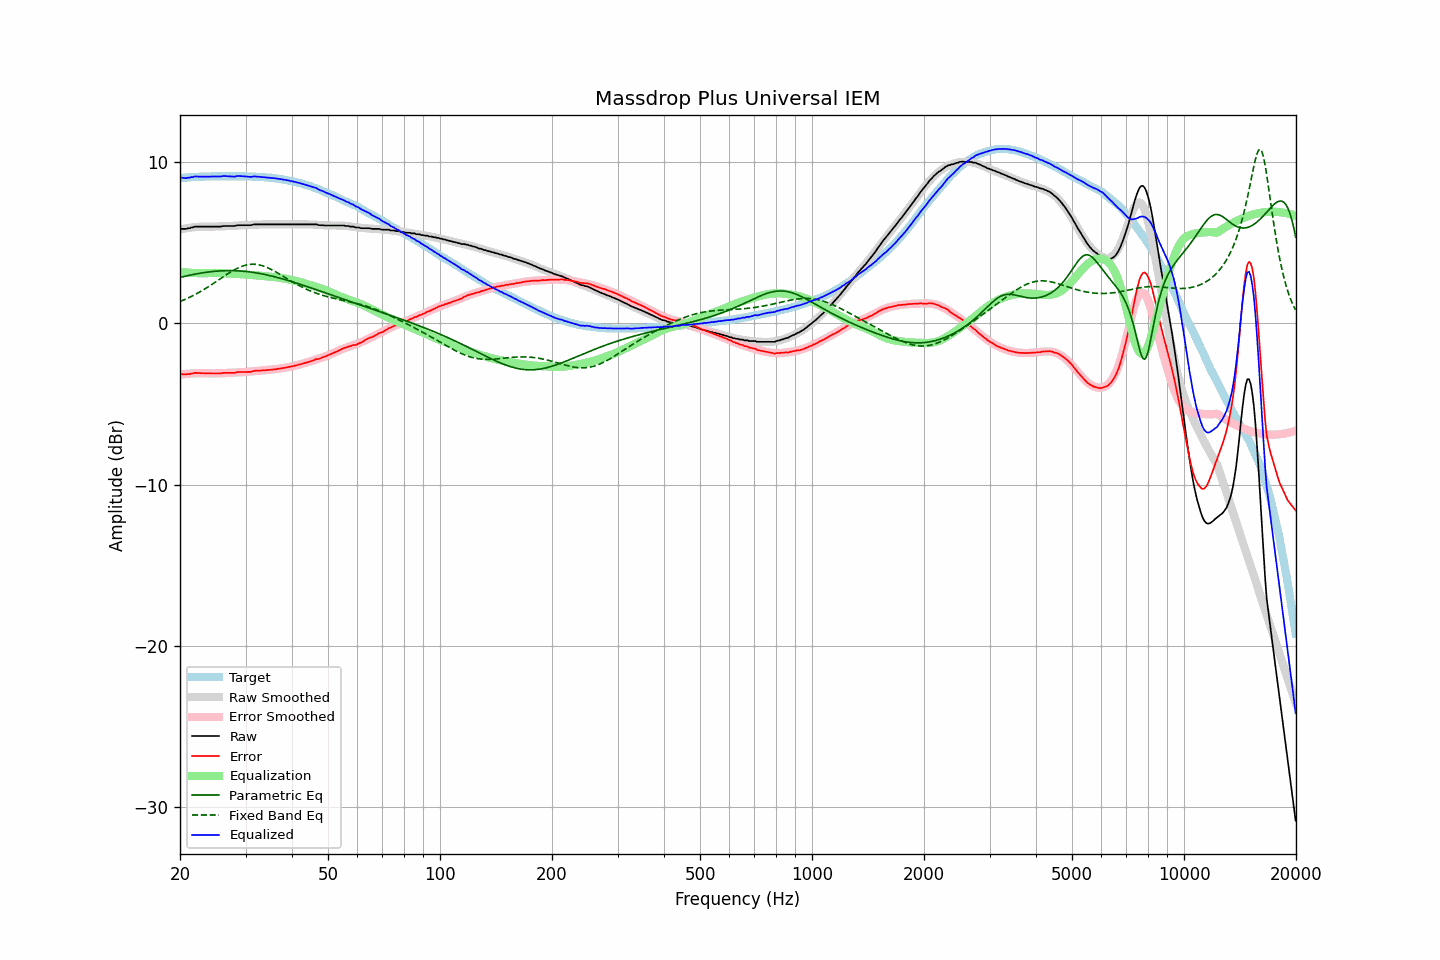

Values plotted in this chart, from the file beside it:
frequency, raw, error, smoothed, error_smoothed, equalization, parametric_eq, fixed_band_eq, equalized_raw, equalized_smoothed, target
20.00, 5.84, -3.15, 5.81, -3.18, 3.18, 2.83, 1.34, 9.03, 8.99, 8.99
20.20, 5.84, -3.16, 5.83, -3.17, 3.17, 2.86, 1.38, 9.02, 9.00, 9.00
20.40, 5.84, -3.17, 5.85, -3.16, 3.16, 2.88, 1.42, 9.00, 9.01, 9.01
20.61, 5.84, -3.18, 5.87, -3.15, 3.15, 2.90, 1.47, 8.99, 9.02, 9.02
20.81, 5.84, -3.18, 5.88, -3.14, 3.14, 2.93, 1.51, 8.99, 9.03, 9.02
21.02, 5.88, -3.15, 5.90, -3.13, 3.13, 2.95, 1.56, 9.02, 9.03, 9.03
21.23, 5.88, -3.16, 5.91, -3.13, 3.13, 2.97, 1.61, 9.01, 9.04, 9.04
21.44, 5.93, -3.12, 5.93, -3.12, 3.12, 2.99, 1.65, 9.05, 9.05, 9.05
21.66, 5.93, -3.12, 5.94, -3.11, 3.11, 3.01, 1.70, 9.05, 9.05, 9.05
21.87, 5.98, -3.08, 5.95, -3.11, 3.11, 3.03, 1.76, 9.09, 9.06, 9.06
22.09, 5.98, -3.08, 5.96, -3.11, 3.11, 3.05, 1.81, 9.09, 9.06, 9.06
22.31, 5.98, -3.09, 5.97, -3.10, 3.10, 3.07, 1.86, 9.09, 9.07, 9.07
22.54, 5.98, -3.09, 5.98, -3.10, 3.10, 3.09, 1.92, 9.08, 9.07, 9.07
22.76, 5.98, -3.10, 5.98, -3.09, 3.09, 3.10, 1.98, 9.08, 9.08, 9.08
22.99, 5.98, -3.10, 5.99, -3.09, 3.09, 3.12, 2.03, 9.08, 9.08, 9.08
23.22, 5.98, -3.10, 5.99, -3.10, 3.10, 3.14, 2.09, 9.08, 9.08, 9.08
23.45, 5.98, -3.11, 5.99, -3.10, 3.10, 3.15, 2.16, 9.08, 9.09, 9.09
23.69, 5.98, -3.11, 5.99, -3.10, 3.10, 3.16, 2.22, 9.09, 9.09, 9.09
23.92, 5.98, -3.11, 5.98, -3.11, 3.11, 3.18, 2.28, 9.09, 9.09, 9.09
24.16, 5.98, -3.11, 5.98, -3.11, 3.11, 3.19, 2.35, 9.09, 9.10, 9.09
24.40, 5.98, -3.12, 5.98, -3.11, 3.11, 3.20, 2.41, 9.10, 9.10, 9.10
24.65, 5.98, -3.12, 5.99, -3.11, 3.11, 3.21, 2.48, 9.10, 9.10, 9.10
24.89, 5.98, -3.12, 5.99, -3.11, 3.11, 3.22, 2.54, 9.09, 9.10, 9.10
25.14, 5.98, -3.12, 5.99, -3.11, 3.11, 3.23, 2.61, 9.09, 9.10, 9.10
25.39, 5.98, -3.12, 5.99, -3.11, 3.11, 3.23, 2.68, 9.09, 9.10, 9.10
25.65, 5.98, -3.12, 6.00, -3.11, 3.11, 3.24, 2.75, 9.09, 9.10, 9.10
25.91, 6.00, -3.10, 6.00, -3.10, 3.10, 3.25, 2.82, 9.11, 9.10, 9.10
26.16, 6.02, -3.08, 6.00, -3.10, 3.10, 3.25, 2.88, 9.12, 9.10, 9.10
26.43, 6.02, -3.08, 6.01, -3.09, 3.09, 3.25, 2.95, 9.12, 9.10, 9.10
26.69, 6.02, -3.08, 6.01, -3.09, 3.09, 3.26, 3.01, 9.11, 9.10, 9.10
26.96, 6.02, -3.08, 6.02, -3.08, 3.08, 3.26, 3.08, 9.10, 9.10, 9.10
27.23, 6.02, -3.08, 6.03, -3.07, 3.07, 3.26, 3.14, 9.10, 9.10, 9.10
27.50, 6.02, -3.08, 6.03, -3.07, 3.07, 3.26, 3.20, 9.09, 9.10, 9.10
27.77, 6.02, -3.08, 6.04, -3.06, 3.06, 3.25, 3.26, 9.08, 9.10, 9.10
28.05, 6.02, -3.08, 6.05, -3.06, 3.06, 3.25, 3.32, 9.08, 9.10, 9.10
28.33, 6.05, -3.05, 6.05, -3.05, 3.05, 3.25, 3.37, 9.11, 9.10, 9.10
28.62, 6.07, -3.03, 6.05, -3.05, 3.05, 3.24, 3.42, 9.12, 9.10, 9.10
28.90, 6.07, -3.03, 6.06, -3.05, 3.05, 3.24, 3.46, 9.12, 9.10, 9.10
29.19, 6.07, -3.03, 6.06, -3.04, 3.04, 3.23, 3.51, 9.11, 9.10, 9.10
29.48, 6.07, -3.03, 6.07, -3.03, 3.03, 3.22, 3.54, 9.11, 9.10, 9.10
29.78, 6.07, -3.03, 6.07, -3.02, 3.02, 3.21, 3.57, 9.10, 9.10, 9.10
30.08, 6.07, -3.03, 6.08, -3.02, 3.02, 3.20, 3.60, 9.09, 9.10, 9.10
30.38, 6.07, -3.02, 6.09, -3.01, 3.01, 3.19, 3.62, 9.08, 9.09, 9.09
30.68, 6.07, -3.02, 6.09, -3.00, 3.00, 3.18, 3.64, 9.07, 9.09, 9.09
30.99, 6.07, -3.02, 6.10, -2.99, 2.99, 3.17, 3.65, 9.06, 9.09, 9.09
31.30, 6.09, -2.99, 6.10, -2.98, 2.98, 3.15, 3.65, 9.08, 9.08, 9.08
31.61, 6.12, -2.96, 6.10, -2.98, 2.98, 3.14, 3.65, 9.10, 9.08, 9.08
31.93, 6.12, -2.95, 6.11, -2.97, 2.97, 3.12, 3.65, 9.09, 9.08, 9.07
32.24, 6.12, -2.95, 6.11, -2.96, 2.96, 3.11, 3.64, 9.08, 9.07, 9.07
32.57, 6.12, -2.94, 6.12, -2.95, 2.95, 3.09, 3.62, 9.07, 9.06, 9.06
32.89, 6.12, -2.94, 6.12, -2.94, 2.94, 3.07, 3.60, 9.06, 9.06, 9.06
33.22, 6.12, -2.93, 6.12, -2.93, 2.93, 3.05, 3.57, 9.05, 9.05, 9.05
33.55, 6.12, -2.93, 6.12, -2.92, 2.92, 3.03, 3.54, 9.04, 9.05, 9.05
33.89, 6.12, -2.92, 6.13, -2.91, 2.91, 3.01, 3.50, 9.04, 9.04, 9.04
34.23, 6.12, -2.91, 6.13, -2.90, 2.90, 2.99, 3.46, 9.03, 9.03, 9.03
34.57, 6.12, -2.90, 6.13, -2.90, 2.90, 2.97, 3.42, 9.02, 9.02, 9.02
34.92, 6.12, -2.89, 6.12, -2.89, 2.89, 2.95, 3.37, 9.01, 9.01, 9.01
35.27, 6.12, -2.89, 6.12, -2.88, 2.88, 2.92, 3.32, 9.00, 9.00, 9.01
35.62, 6.12, -2.87, 6.12, -2.87, 2.87, 2.90, 3.27, 8.99, 8.99, 8.99
35.97, 6.12, -2.86, 6.12, -2.86, 2.86, 2.87, 3.21, 8.98, 8.98, 8.98
... 635 more rows
